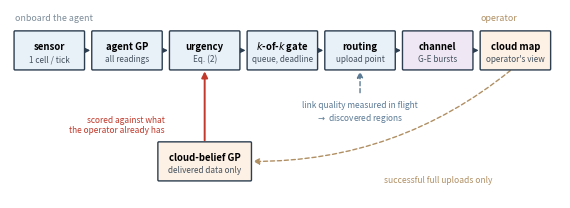

Reproduce this figure in Python.
"""The system architecture figure for the paper.

Drawn here rather than reused from the Phase 2 proposal, whose diagram is the
twelve-step research process and not a system architecture. What matters and
must be visible: the agent's own GP and the cloud-belief GP are DISTINCT, and
urgency is scored against the cloud belief -- what the operator currently holds
-- not against what the agent knows.

    .venv/bin/python scripts/fig_architecture.py
"""
from __future__ import annotations

import pathlib

import matplotlib
matplotlib.use("Agg")
import matplotlib.pyplot as plt                      # noqa: E402
from matplotlib.patches import FancyBboxPatch, FancyArrowPatch  # noqa: E402

OUT = pathlib.Path("final_writeup/figs")

AGENT = "#e8f0f8"
CLOUD = "#fdf0e4"
CHAN = "#efe8f4"
EDGE = "#2c3e50"


def box(ax, x, y, w, h, title, sub=None, fc=AGENT, bold=True):
    ax.add_patch(FancyBboxPatch(
        (x, y), w, h, boxstyle="round,pad=0.012,rounding_size=0.02",
        linewidth=1.0, edgecolor=EDGE, facecolor=fc, zorder=2))
    ax.text(x + w / 2, y + h * (0.62 if sub else 0.5), title,
            ha="center", va="center", fontsize=6.9,
            fontweight="bold" if bold else "normal", zorder=3)
    if sub:
        ax.text(x + w / 2, y + h * 0.27, sub, ha="center", va="center",
                fontsize=5.9, color="#44525e", zorder=3)
    return (x, y, w, h)


def arrow(ax, p, q, style="-|>", rad=0.0, color=EDGE, lw=1.0, ls="-"):
    ax.add_patch(FancyArrowPatch(
        p, q, arrowstyle=style, mutation_scale=9, linewidth=lw,
        color=color, linestyle=ls, zorder=1,
        connectionstyle=f"arc3,rad={rad}", shrinkA=1.5, shrinkB=1.5))


def main():
    OUT.mkdir(parents=True, exist_ok=True)
    fig, ax = plt.subplots(figsize=(7.1, 2.45))
    ax.set_xlim(0, 11.9)
    ax.set_ylim(0.1, 3.5)
    ax.axis("off")

    TOP, BOT, H = 2.42, 0.42, 0.68

    # Seven equal boxes with a uniform gap, so no subtitle overruns its box.
    W, GAP = 1.50, 0.18
    xs = [0.10 + i * (W + GAP) for i in range(7)]
    sens = box(ax, xs[0], TOP, W, H, "sensor", "1 cell / tick")
    agp = box(ax, xs[1], TOP, W, H, "agent GP", "all readings")
    urg = box(ax, xs[2], TOP, W, H, "urgency", r"Eq. (2)")
    gate = box(ax, xs[3], TOP, W, H, "$k$-of-$k$ gate", "queue, deadline")
    route = box(ax, xs[4], TOP, W, H, "routing", "upload point")
    chan = box(ax, xs[5], TOP, W, H, "channel", "G-E bursts", fc=CHAN)
    cloud = box(ax, xs[6], TOP, W, H, "cloud map", "operator's view", fc=CLOUD)

    # Wider than the row boxes: its label is the longest in the figure.
    cgp = box(ax, xs[2] - 0.25, BOT, W + 0.5, H, "cloud-belief GP",
              "delivered data only", fc=CLOUD)

    def r(b, f=0.5):
        return (b[0] + b[2], b[1] + b[3] * f)

    def l(b, f=0.5):
        return (b[0], b[1] + b[3] * f)

    def t(b, f=0.5):
        return (b[0] + b[2] * f, b[1] + b[3])

    def bo(b, f=0.5):
        return (b[0] + b[2] * f, b[1])

    for a, b in ((sens, agp), (agp, urg), (urg, gate), (gate, route),
                 (route, chan), (chan, cloud)):
        arrow(ax, r(a), l(b))

    # The distinction this figure exists to make: urgency is scored against the
    # cloud belief, not against the agent's own model.
    arrow(ax, t(cgp), bo(urg), color="#c0392b", lw=1.4)
    ax.text(xs[2] - 0.12, 1.42, "scored against what\nthe operator already has",
            ha="right", va="center", fontsize=6.0, color="#c0392b")

    # Only successful full uploads reach the cloud belief.
    arrow(ax, bo(cloud, 0.45), r(cgp, 0.5), rad=-0.18, color="#b08f63",
          ls=(0, (3, 2)))
    ax.text(xs[5] + W / 2, 0.38, "successful full uploads only", ha="center",
            fontsize=6.1, color="#b08f63")

    # Link quality is measured in flight and feeds the routing rollouts. Drawn as
    # an annotation on the block that consumes it: routed as an arrow it ran
    # behind the row and read as a stray line.
    arrow(ax, (xs[4] + W / 2, TOP - 0.46), bo(route, 0.5), color="#5b7a95",
          ls=(0, (3, 2)))
    ax.text(xs[4] + W / 2, TOP - 0.56,
            "link quality measured in flight\n$\\rightarrow$ discovered regions",
            ha="center", va="top", fontsize=6.0, color="#5b7a95")

    ax.text(0.10, 3.30, "onboard the agent", fontsize=6.4, color="#7d8d9a",
            style="italic")
    ax.text(xs[6], 3.30, "operator", fontsize=6.4, color="#b08f63",
            style="italic")

    fig.savefig(OUT / "fig_architecture.png", dpi=320, bbox_inches="tight")
    plt.close(fig)
    print(f"  wrote {OUT / 'fig_architecture.png'}")


if __name__ == "__main__":
    main()
